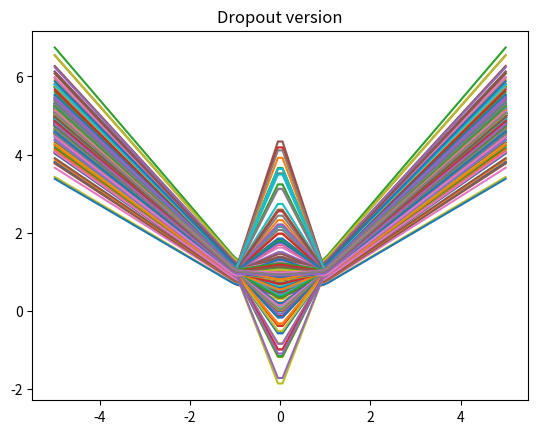

The matplotlib source for this figure:
'''
We consider the same scenario as in abs_correlated_uncertainty, but this time we
disallow correlations between network weights/biases. That is, they all need to
be sampled independently.

To simplify things, we start by considering a case where the network has learned
(to high confidence) two independent networks, but hasn't learned to favour one
over the other.

     O
    /|\
   /|||\
  O OOO O
   ....

Each subnetwork is responsible for one of the nodes in the second last layer.
'''

import matplotlib.pyplot as plt
import numpy as np

xs = np.linspace(-5,5,100)

# ReLU
r = np.vectorize(lambda x: x if x > 0. else 0.)

# The only uncertain variables are those determining the weightings given to the
# subnets.
def plot_it(s, q):
    plt.plot(xs, s * (r(xs-1)+r(-xs-1)+1) + q * (r(xs)+r(-xs)))

# Using a standard deviation of 0.1 provides a good range of values in [-1,1],
# but fits the data poorly.
plt.plot(xs,abs(xs))
for _ in range(100):
    s = np.random.normal(0.5,0.1)
    q = np.random.normal(0.5,0.1)
    plot_it(s, q)
plt.title("High STD: poor fit")
plt.show()

# A smaller standard deviation fits better, but gives a smaller confidence
# interval for the unknown region too.
plt.plot(xs,abs(xs))
for _ in range(100):
    s = np.random.normal(0.5,0.01)
    q = np.random.normal(0.5,0.01)
    plot_it(s, q)
plt.title("Low STD: poor variance")
plt.show()

# We can add more than two subnets.
def plot_them(vs):
    ss = np.linspace(0,1,len(vs))
    plt.plot(xs, sum([v * (r(xs-s)+r(-xs-s)+s) for s,v in zip(ss,vs)]))

# But this actually has the same problem, it's just smoother. Our only choice is
# still to average over the subnets, and because we can't ensure we get the same
# total weight each time we need to keep the standard deviation low (we can't
# just add more and more subnets, because the variance increases with number of
# subnets).
num_subnets = 20
plt.plot(xs,abs(xs))
for _ in range(100):
    s = np.random.normal(1./num_subnets,0.01,num_subnets)
    plot_them(s)
plt.title("Many subnets: same problem")
plt.show()

# With dropout, the variance actually decreases with more subnets, so we can get
# a very good fit of the data by using lots of subnets. Problem with this is
# that it still doesn't actually give us extra variance in the unknown region.
num_subnets = 20
plt.plot(xs,abs(xs))
for _ in range(100):
    p = 0.99
    s = np.random.binomial(1, p, num_subnets) / (num_subnets * p)
    plot_them(s)
plt.title("Many subnets with dropout: same problem")
plt.show()

# However, a solution is to do the subnets in a different way.

# We learn one subnet that fits the data.
fitter = lambda x: r(x-1) + r(-x-1) + 1
plt.plot(xs,abs(xs))
plt.plot(xs,fitter(xs))
plt.title("Subnet that fits perfectly")
plt.show()

# And then we learn a bunch of subnets that are zero on the data.
junk = lambda s,x: s * (r(x + 1) + r(x - 1) - 2 * r(x))

def plot_smart(vs):
    ss = np.linspace(0,1,len(vs))
    plt.plot(xs, fitter(xs) + sum([v * junk(s,xs) for s,v in zip(ss,vs)]))

# This provides a big range of guesses. The actual range will be determined by
# the ratio between the randomness and regularisation weightings.
num_subnets = 20
plt.plot(xs,abs(xs))
for _ in range(100):
    s = np.random.normal(0,0.5,num_subnets)
    plot_smart(s)
plt.title("Combination of perfect subnet and junk")
plt.show()

# And the dropout version. Here we use many good subnets to simulate high
# confidence.
num_fitter_subnets = 1000
num_junk_subnets = 20
plt.plot(xs,abs(xs))
for _ in range(100):
    ss = np.linspace(-1,1,num_junk_subnets)
    subnets = ([lambda x: fitter(x) / num_fitter_subnets] * num_fitter_subnets
            + [lambda x,s=s: junk(s,x) / num_junk_subnets for s in ss])
    num_subnets = num_fitter_subnets + num_junk_subnets

    p = 0.5
    vs = np.random.binomial(1, p, num_subnets) / p
    plt.plot(xs, sum([v * subnet(xs) for v, subnet in zip(vs, subnets)]))
plt.title("Dropout version")
plt.show()
